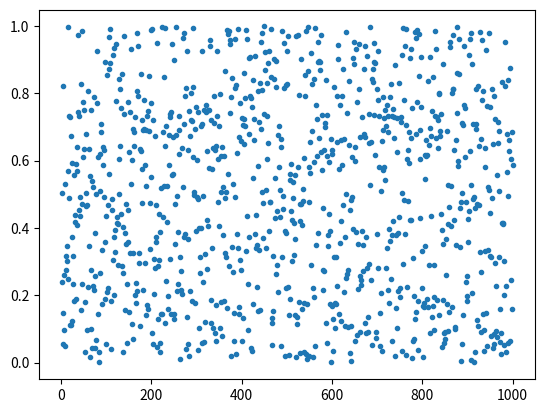

This chart was generated by the following Python code:
import matplotlib.pyplot as plt
def lcg():
    x=10
    n=1000
    a=1103515245
    c=12345
    m=32768
    xlist=[]
    ylist=[]
    for i in range (0,n):
        x=(a*x+c)%m
        xlist.append(x/m)
        ylist.append(i+1)
    plt.plot(ylist,xlist,'.')
    plt.show()
lcg()